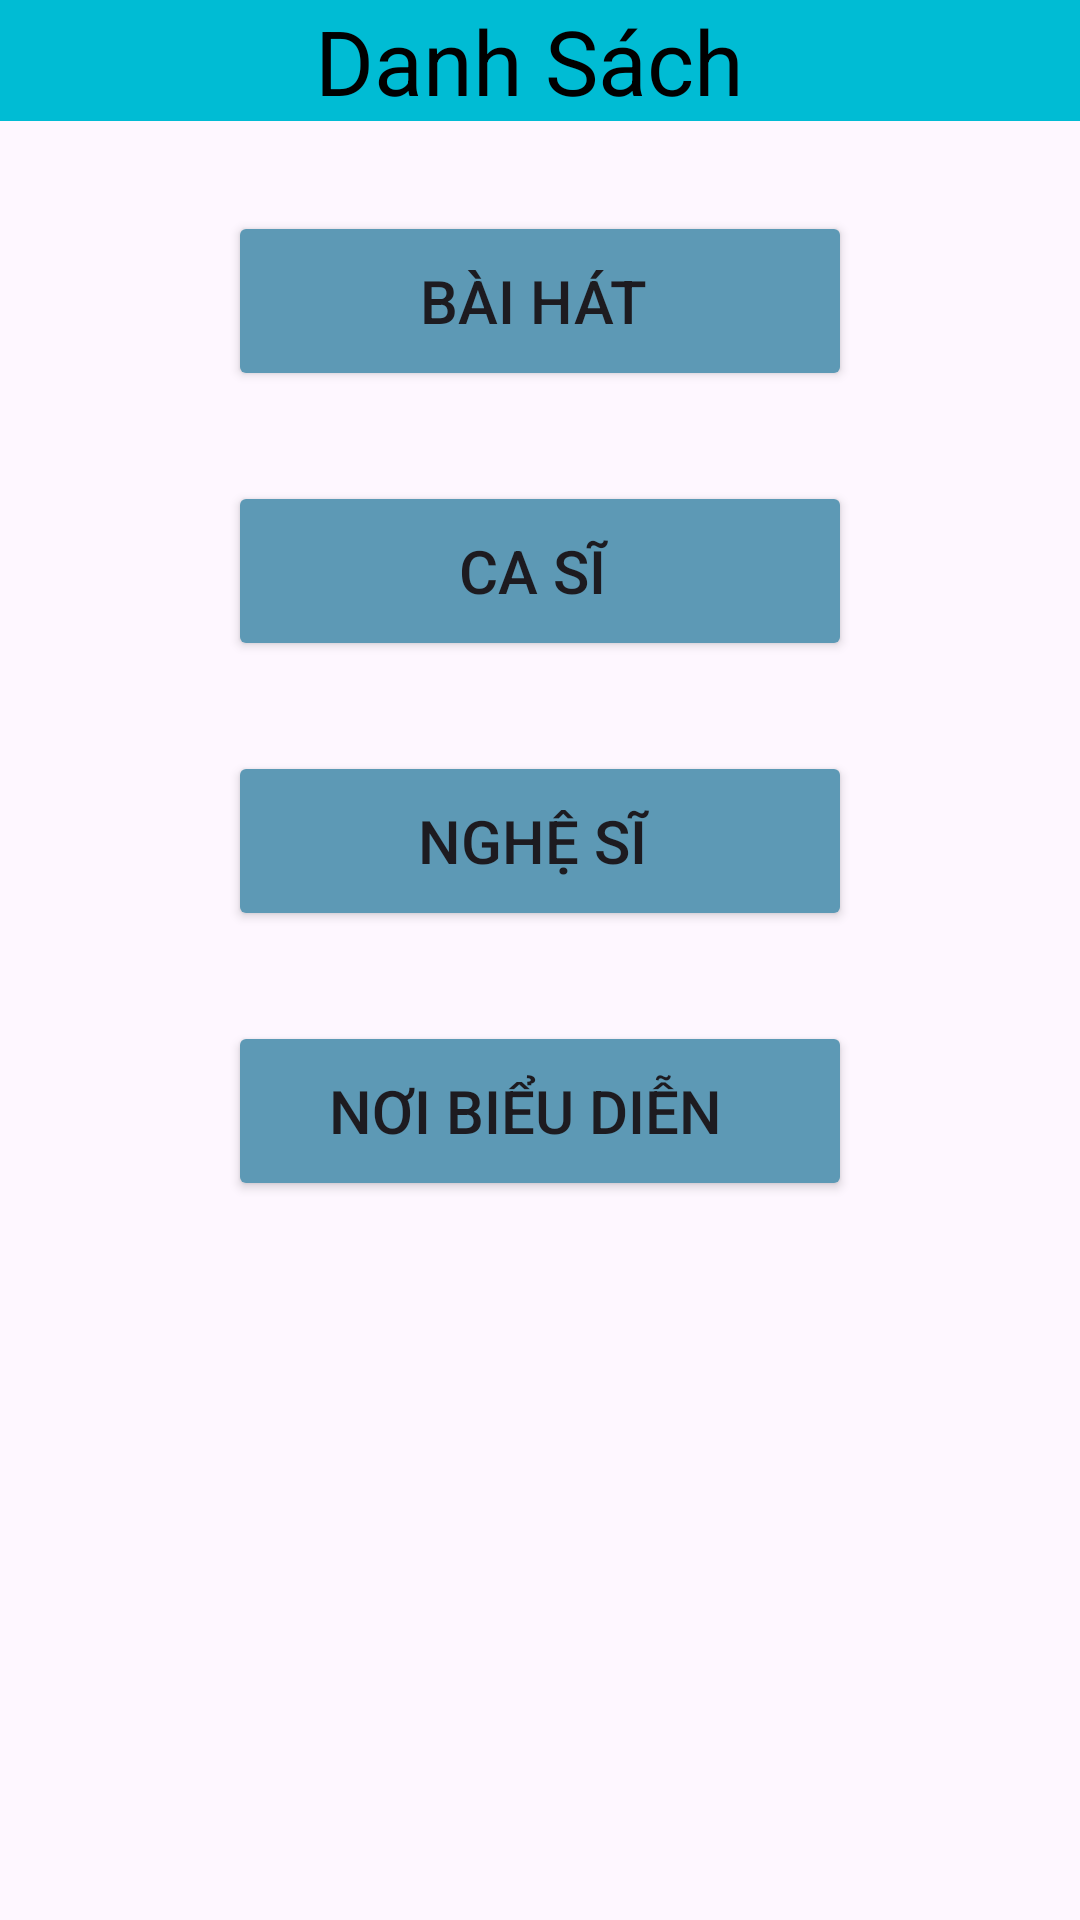

Write the Android layout XML for this screen, with the resource values it uses.
<!-- AndroidManifest.xml: application theme Theme.QuanLyAmNhac -->
<!-- res/layout/activity_danh_sach.xml -->
<?xml version="1.0" encoding="utf-8"?>
<LinearLayout xmlns:android="http://schemas.android.com/apk/res/android"
    xmlns:app="http://schemas.android.com/apk/res-auto"
    xmlns:tools="http://schemas.android.com/tools"
    android:layout_width="match_parent"
    android:layout_height="match_parent"
    android:orientation="vertical"
    tools:context=".DanhSach">

    <TextView
        android:layout_width="match_parent"
        android:layout_height="wrap_content"
        android:background="#00BCD4"
        android:gravity="center"
        android:text="Danh Sách "
        android:textColor="#000000"
        android:textSize="30dp" />

    <Button
        android:id="@+id/btnDSBaiHat"
        android:layout_width="208dp"
        android:layout_height="60dp"
        android:layout_gravity="center"
        android:layout_marginTop="30dp"
        android:text="Bài Hát "
        android:backgroundTint="#5D99B5"
        android:textSize="20dp" />
    <Button
        android:id="@+id/btnDSCaSi"
        android:layout_width="208dp"
        android:layout_height="60dp"
        android:layout_gravity="center"
        android:layout_marginTop="30dp"
        android:text="Ca Sĩ "
        android:backgroundTint="#5D99B5"
        android:textSize="20dp" />
    <Button
        android:id="@+id/btnDSNgheSi"
        android:layout_width="208dp"
        android:layout_height="60dp"
        android:layout_gravity="center"
        android:layout_marginTop="30dp"
        android:text="Nghệ Sĩ "
        android:backgroundTint="#5D99B5"
        android:textSize="20dp" />
    <Button
        android:id="@+id/btnDSNoiBieuDien"
        android:layout_width="208dp"
        android:layout_height="60dp"
        android:layout_gravity="center"
        android:layout_marginTop="30dp"
        android:text="Nơi Biểu Diễn  "
        android:backgroundTint="#5D99B5"
        android:textSize="20dp" />

</LinearLayout>
<!-- resources referenced by this layout -->
<resources>
  <style name="Theme.QuanLyAmNhac" parent="Base.Theme.QuanLyAmNhac" />
  <style name="Base.Theme.QuanLyAmNhac" parent="Theme.Material3.DayNight">
          
          
      </style>
</resources>
